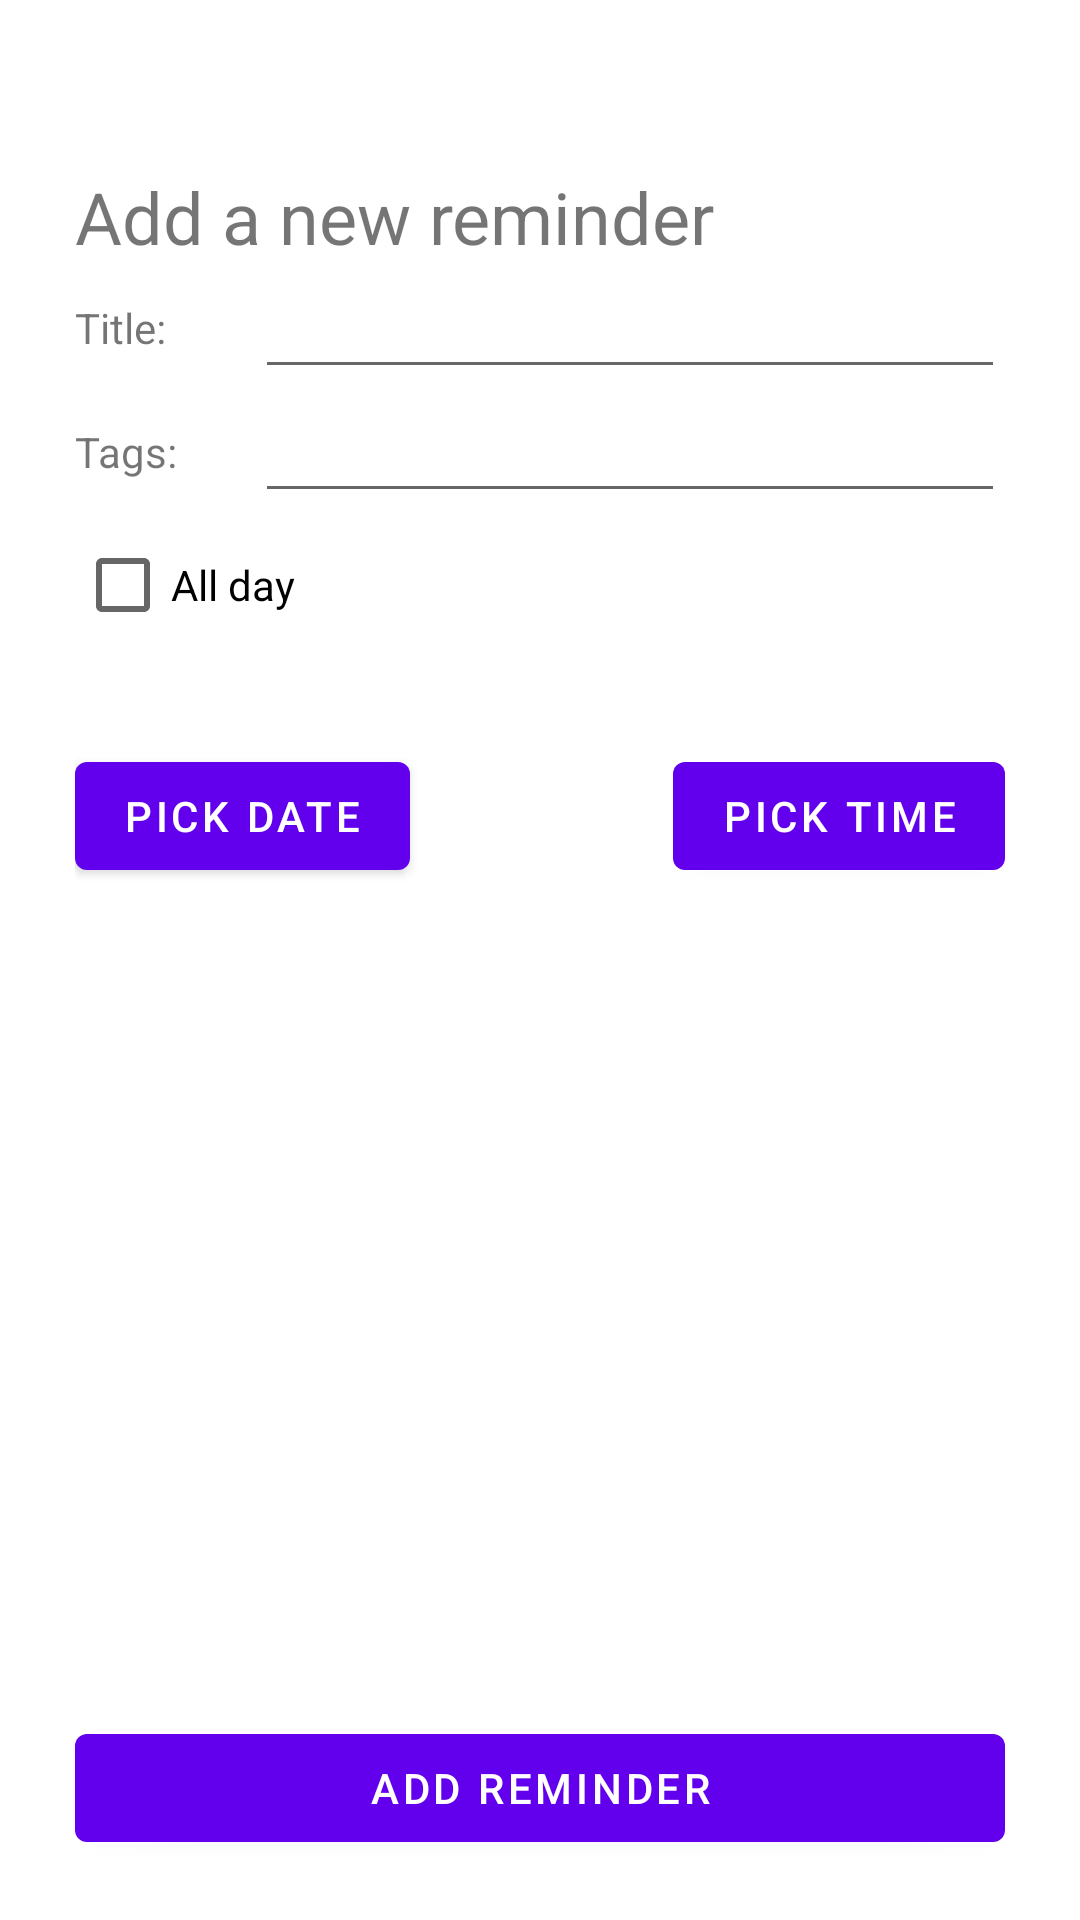

Produce the Android XML layout that renders to this screen, including the resource entries it uses.
<!-- AndroidManifest.xml: application theme Theme.BPDCTimetableApp -->
<!-- res/layout/add_reminder.xml -->
<?xml version="1.0" encoding="utf-8"?>
<androidx.appcompat.widget.LinearLayoutCompat xmlns:android="http://schemas.android.com/apk/res/android"
    xmlns:app="http://schemas.android.com/apk/res-auto"
    android:layout_width="match_parent"
    android:layout_height="match_parent"
    android:orientation="vertical">

    <androidx.appcompat.widget.Toolbar
        android:layout_width="match_parent"
        android:layout_height="?attr/actionBarSize"
        android:elevation="4dp"
        android:theme="@style/ThemeOverlay.AppCompat.ActionBar"
        app:popupTheme="@style/ThemeOverlay.AppCompat.Light" />

    <TextView
        android:layout_width="wrap_content"
        android:layout_height="wrap_content"
        android:layout_marginHorizontal="25dp"
        android:text="@string/add_a_new_reminder"
        android:textSize="@dimen/title_size" />

    <androidx.constraintlayout.widget.ConstraintLayout
        android:layout_width="match_parent"
        android:layout_height="wrap_content"
        android:layout_marginHorizontal="25dp">

        <TextView
            android:id="@+id/reminder_title_tv"
            android:layout_width="wrap_content"
            android:layout_height="wrap_content"
            android:text="@string/reminder_title"
            app:layout_constraintBottom_toBottomOf="parent"
            app:layout_constraintStart_toStartOf="parent"
            app:layout_constraintTop_toTopOf="parent" />

        <EditText
            android:layout_width="250dp"
            android:layout_height="match_parent"
            android:inputType="text"
            android:labelFor="@id/reminder_title_tv"
            app:layout_constraintBottom_toBottomOf="parent"
            app:layout_constraintEnd_toEndOf="parent"
            app:layout_constraintTop_toTopOf="parent" />

    </androidx.constraintlayout.widget.ConstraintLayout>

    <androidx.constraintlayout.widget.ConstraintLayout
        android:layout_width="match_parent"
        android:layout_height="wrap_content"
        android:layout_marginHorizontal="25dp">

        <TextView
            android:id="@+id/reminder_tags"
            android:layout_width="wrap_content"
            android:layout_height="wrap_content"
            android:text="@string/reminder_tags"
            app:layout_constraintBottom_toBottomOf="parent"
            app:layout_constraintStart_toStartOf="parent"
            app:layout_constraintTop_toTopOf="parent" />

        <EditText
            android:layout_width="250dp"
            android:layout_height="match_parent"
            android:inputType="text"
            android:labelFor="@id/reminder_tags"
            app:layout_constraintBottom_toBottomOf="parent"
            app:layout_constraintEnd_toEndOf="parent"
            app:layout_constraintTop_toTopOf="parent" />

    </androidx.constraintlayout.widget.ConstraintLayout>

    <androidx.appcompat.widget.AppCompatCheckBox
        android:id="@+id/all_day_checkbox"
        android:layout_width="wrap_content"
        android:layout_height="wrap_content"
        android:layout_marginHorizontal="25dp"
        android:text="@string/all_day"
        android:onClick="checkAllDay"/>

    <androidx.constraintlayout.widget.ConstraintLayout
        android:layout_width="match_parent"
        android:layout_height="wrap_content"
        android:layout_marginHorizontal="25dp">

        <Button
            android:id="@+id/pick_date_button"
            android:layout_width="wrap_content"
            android:layout_height="wrap_content"
            android:text="@string/pick_date"
            app:layout_constraintStart_toStartOf="parent"
            app:layout_constraintTop_toTopOf="parent"
            app:layout_constraintBottom_toBottomOf="parent"
            android:onClick="pickDate"/>

        <TextView
            android:id="@+id/pick_date_tv"
            android:layout_width="wrap_content"
            android:layout_height="wrap_content"
            app:layout_constraintTop_toBottomOf="@id/pick_date_button"
            app:layout_constraintLeft_toLeftOf="@id/pick_date_button"
            app:layout_constraintRight_toRightOf="@id/pick_date_button"
            android:layout_marginTop="10dp"/>

        <Button
            android:id="@+id/pick_time_button"
            android:layout_width="wrap_content"
            android:layout_height="wrap_content"
            android:text="@string/pick_time"
            android:onClick="pickTime"
            app:layout_constraintEnd_toEndOf="parent"
            app:layout_constraintTop_toTopOf="parent"
            app:layout_constraintBottom_toBottomOf="parent"
            android:visibility="visible"/>

        <TextView
            android:id="@+id/pick_time_tv"
            android:layout_width="wrap_content"
            android:layout_height="wrap_content"
            app:layout_constraintTop_toBottomOf="@id/pick_time_button"
            app:layout_constraintLeft_toLeftOf="@id/pick_time_button"
            app:layout_constraintRight_toRightOf="@id/pick_time_button"
            android:layout_marginTop="10dp"
            android:visibility="visible"/>

    </androidx.constraintlayout.widget.ConstraintLayout>

    <View
        android:layout_width="wrap_content"
        android:layout_height="0dp"
        android:layout_weight="1" />

    <Button
        android:layout_width="match_parent"
        android:layout_height="wrap_content"
        android:layout_marginHorizontal="25dp"
        android:layout_marginBottom="20dp"
        android:text="@string/add_reminder_button_text"
        android:textAlignment="center"/>

</androidx.appcompat.widget.LinearLayoutCompat>
<!-- resources referenced by this layout -->
<resources>
  <dimen name="title_size">24sp</dimen>
  <string name="add_a_new_reminder">Add a new reminder</string>
  <string name="add_reminder_button_text">Add reminder</string>
  <string name="all_day">All day</string>
  <string name="pick_date">Pick date</string>
  <string name="pick_time">Pick time</string>
  <string name="reminder_tags">Tags:</string>
  <string name="reminder_title">Title:</string>
  <style name="Theme.BPDCTimetableApp" parent="Theme.MaterialComponents.DayNight.DarkActionBar">
          
          <item name="colorPrimary">@color/purple_500</item>
          <item name="colorPrimaryVariant">@color/purple_700</item>
          <item name="colorOnPrimary">@color/white</item>
          
          <item name="colorSecondary">@color/teal_200</item>
          <item name="colorSecondaryVariant">@color/teal_700</item>
          <item name="colorOnSecondary">@color/black</item>
          
          <item name="android:statusBarColor" tools:targetApi="l">?attr/colorPrimaryVariant</item>
          
      </style>
  <color name="purple_500">#FF6200EE</color>
  <color name="purple_700">#FF3700B3</color>
  <color name="white">#FFFFFFFF</color>
  <color name="teal_200">#FF03DAC5</color>
  <color name="teal_700">#FF018786</color>
  <color name="black">#FF000000</color>
</resources>
